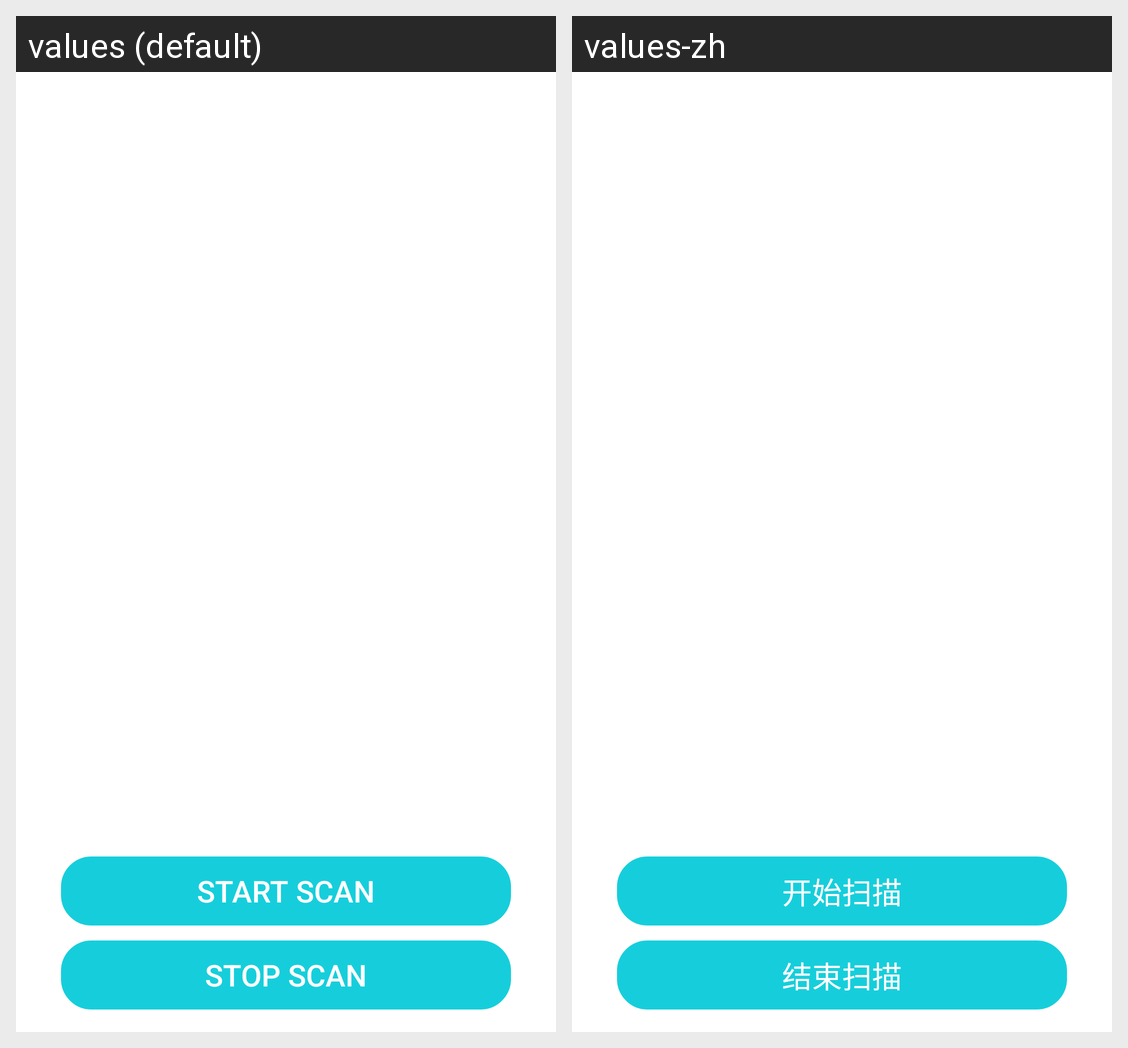

Translations of the strings shown on this Android screen, per locale in the grid:
Android screen res/layout/activity_scan.xml rendered under 2 locales, left to right: values (default), values-zh. Device: Nexus 5 (rendered at 1080×1920; each locale shown at half size, 540×960, under a caption strip naming it); theme AppTheme.
Strings drawn on this screen, with the default value and each locale's value (text and hints the layout hard-codes, and strings that could not be matched under every locale, appear in the picture but are not listed):

start_scan
  values: start scan
  values-zh: 开始扫描

stop_scan
  values: stop scan
  values-zh: 结束扫描
